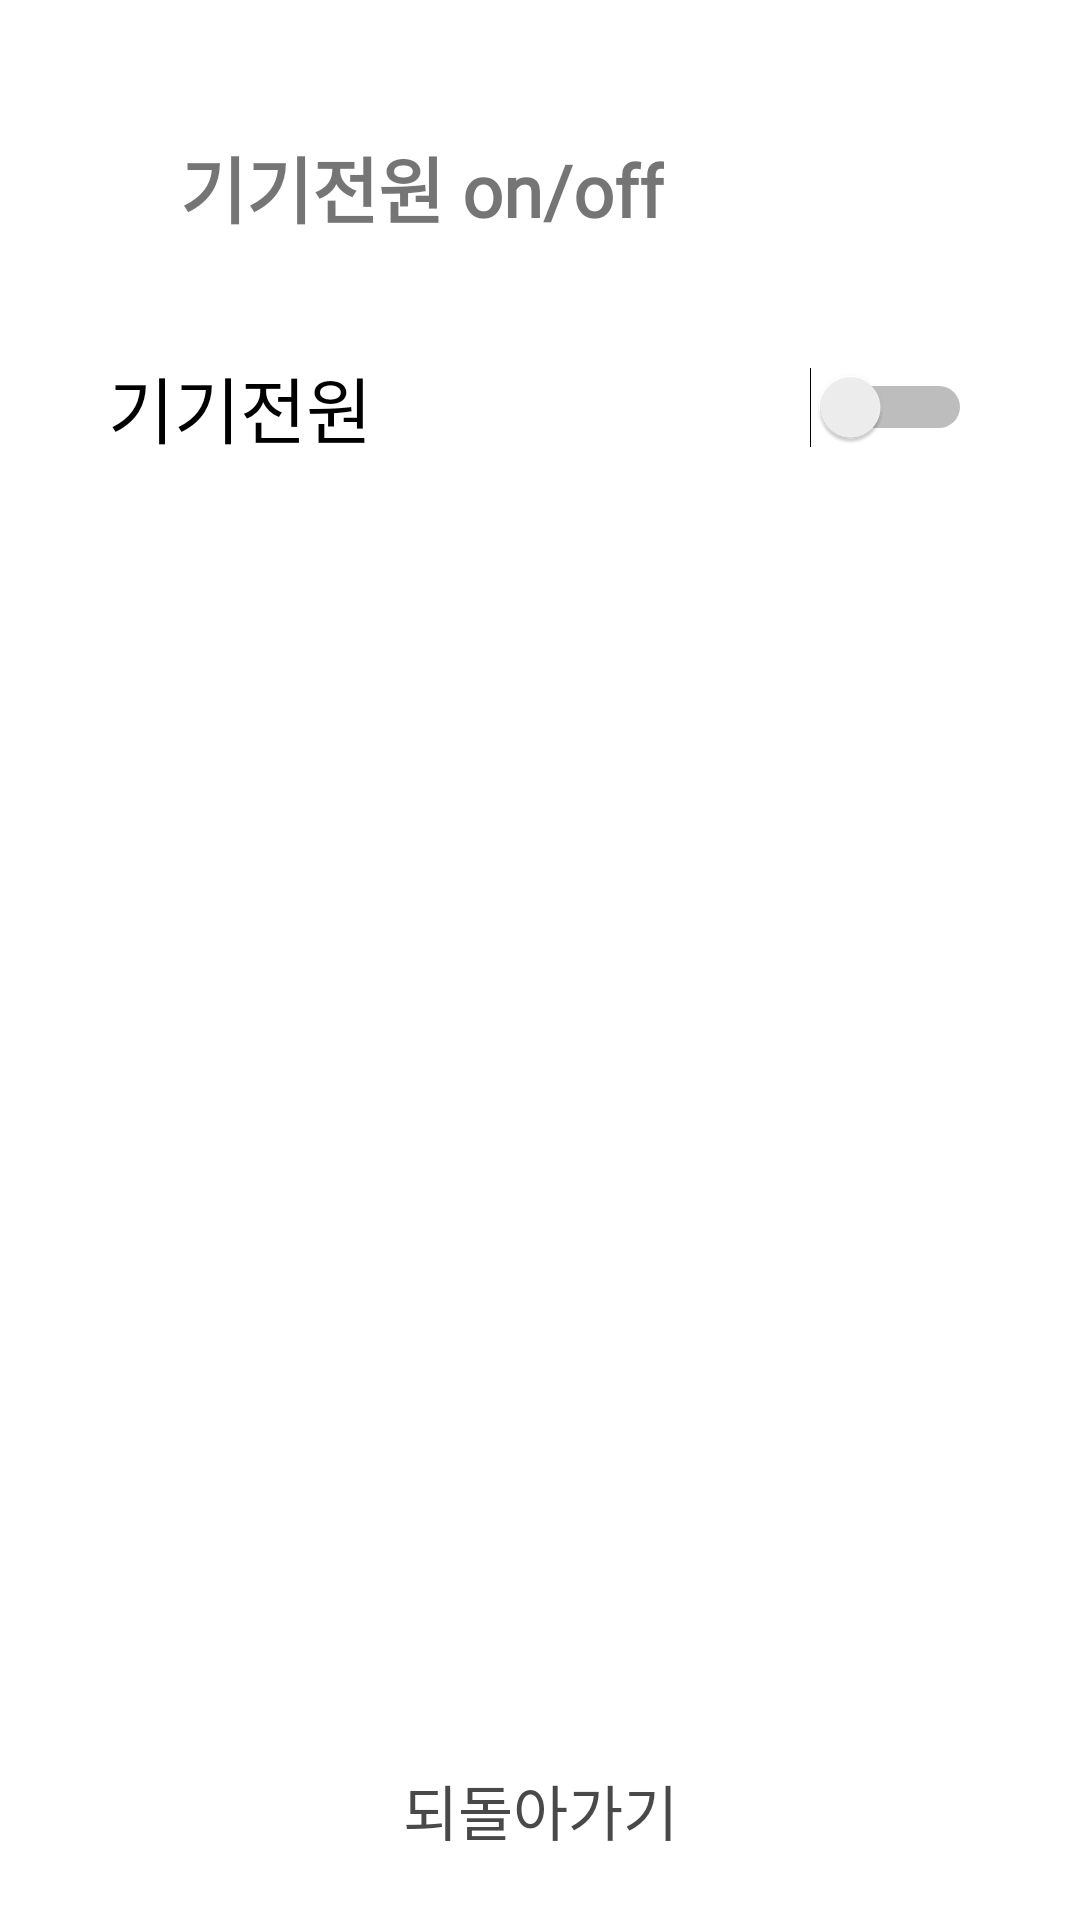

Layout XML and referenced resources for this Android screen:
<!-- AndroidManifest.xml: application theme Theme.Project_ex -->
<!-- res/layout/fragment_st_4.xml -->
<?xml version="1.0" encoding="utf-8"?>
<androidx.constraintlayout.widget.ConstraintLayout xmlns:android="http://schemas.android.com/apk/res/android"
    xmlns:app="http://schemas.android.com/apk/res-auto"
    xmlns:tools="http://schemas.android.com/tools"
    android:id="@+id/frameLayout9"
    android:layout_width="match_parent"
    android:layout_height="match_parent"
    android:background="@color/background_color_1"
    tools:context=".setting.St_4Fragment">

    <androidx.constraintlayout.widget.Guideline
        android:id="@+id/guideline35"
        android:layout_width="wrap_content"
        android:layout_height="wrap_content"
        android:orientation="horizontal"
        app:layout_constraintGuide_percent="0.01972686" />

    <androidx.constraintlayout.widget.Guideline
        android:id="@+id/guideline36"
        android:layout_width="wrap_content"
        android:layout_height="wrap_content"
        android:orientation="vertical"
        app:layout_constraintGuide_percent="0.1" />

    <androidx.constraintlayout.widget.Guideline
        android:id="@+id/guideline37"
        android:layout_width="wrap_content"
        android:layout_height="wrap_content"
        android:orientation="vertical"
        app:layout_constraintGuide_percent="0.9" />

    <TextView
        android:id="@+id/textView11"
        android:layout_width="wrap_content"
        android:layout_height="wrap_content"
        android:layout_marginStart="60dp"
        android:layout_marginTop="32dp"
        android:fontFamily="@font/scdream7"
        android:text="기기전원 on/off"
        android:textSize="24sp"
        android:textStyle="bold"
        app:layout_constraintStart_toStartOf="parent"
        app:layout_constraintTop_toTopOf="@+id/guideline35" />

    <Switch
        android:id="@+id/btnSt_UsSwitch2"
        android:layout_width="0dp"
        android:layout_height="wrap_content"
        android:layout_marginTop="32dp"
        android:backgroundTint="#DDEBAF"
        android:fontFamily="@font/scdream4"
        android:minHeight="48dp"
        android:text="@string/btnSt_UsSwitch2"
        android:textSize="24sp"
        app:layout_constraintEnd_toStartOf="@+id/guideline37"
        app:layout_constraintStart_toStartOf="@+id/guideline36"
        app:layout_constraintTop_toBottomOf="@+id/textView11" />

    <androidx.constraintlayout.widget.Guideline
        android:id="@+id/guideline38"
        android:layout_width="wrap_content"
        android:layout_height="wrap_content"
        android:orientation="horizontal"
        app:layout_constraintGuide_percent="0.98" />

    <Button
        android:id="@+id/btnSt_Comp5"
        android:layout_width="wrap_content"
        android:layout_height="wrap_content"
        android:background="#00ff0000"
        android:backgroundTint="#00ff0000"
        android:fontFamily="@font/scdream4"
        android:text="@string/btnSt_Comp5"
        android:textColor="#4A4949"
        android:textSize="20sp"
        app:layout_constraintBottom_toTopOf="@+id/guideline38"
        app:layout_constraintEnd_toStartOf="@+id/guideline37"
        app:layout_constraintStart_toStartOf="@+id/guideline36" />

</androidx.constraintlayout.widget.ConstraintLayout>
<!-- resources referenced by this layout -->
<resources>
  <color name="background_color_1">#ffffff</color>
  <string name="btnSt_Comp5">되돌아가기</string>
  <string name="btnSt_UsSwitch2">기기전원</string>
  <style name="Theme.Project_ex" parent="Theme.MaterialComponents.DayNight.DarkActionBar">
          
          <item name="colorPrimary">@color/purple_500</item>
          <item name="colorPrimaryVariant">@color/purple_700</item>
          <item name="colorOnPrimary">@color/white</item>
          
          <item name="colorSecondary">@color/teal_200</item>
          <item name="colorSecondaryVariant">@color/teal_700</item>
          <item name="colorOnSecondary">@color/black</item>
          
          <item name="android:statusBarColor" tools:targetApi="l">?attr/colorPrimaryVariant</item>
          
          
          <item name="windowNoTitle">true</item>
      </style>
  <color name="purple_500">#FF6200EE</color>
  <color name="purple_700">#FF000000</color>
  <color name="white">#FFFFFFFF</color>
  <color name="teal_200">#FF03DAC5</color>
  <color name="teal_700">#FF018786</color>
  <color name="black">#FF000000</color>
</resources>
